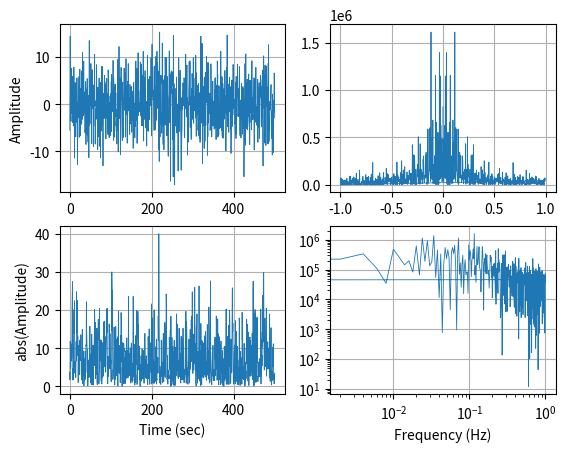
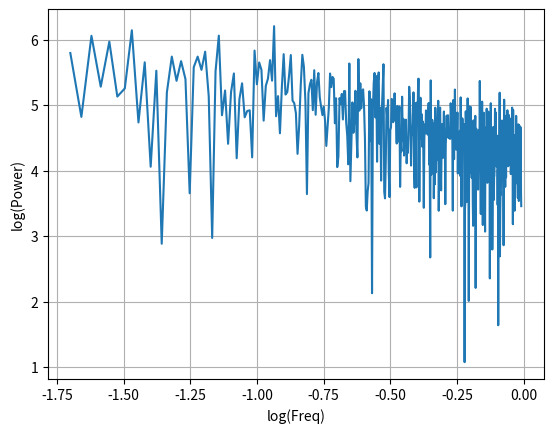

Source code (Python) for these figures, in order:
#!/usr/bin/env python3
# -*- coding: utf-8 -*-
"""
EP404 - pinknoise
Created on Wed Apr  3 12:54:15 2019

[redacted]
"""

import numpy as np; pi=np.pi; pi2=2.0*pi; sqrt=np.sqrt
import random as rnd
from scipy.fftpack import fftfreq, fft, ifft
import matplotlib.pyplot as plt
from scipy.special import gammainc

def chiprob(chival,dof):
#convert chi-squared value to probability - uses incomplete gamma function
    x = chival/2.0
    a = dof/2.0
    p = gammainc(a, x)    #args were (x, a) in Matlab 
    prob = 1.0-p
    return prob

def fit(x,y,ndata,sig,mwt):

    sx = 0
    sy = 0
    st2 = 0
    b = 0
    sxoss = 0
    if (mwt == 1):
        ss = 0                                 #accumulate sums
        for i in range(ndata):
            wt = 1/(sig[i]**2)                 #with weights          
            ss = ss + wt
            sx = sx + x[i]*wt
            sy = sy + y[i]*wt
    
    if (mwt == 0):
        for i in range(ndata):                         #without weights
            sx = sx + x[i]
            sy = sy + y[i]
        ss = ndata
    
    sxoss = sx/ss
    
    if (mwt == 1):
        for i in range(ndata):                         #using sigma_y values
            t = (x[i] - sxoss)/sig[i]
            st2 = st2 + t**2
            b = b + (t*y[i])/sig[i]
    
    if (mwt == 0):                                 #not using sigma_y values
        for i in range(ndata):
            t = x[i] - sxoss
            st2 = st2 + t**2
            b = b + t*y[i]
    
    b = b/st2
    a = (sy - sx*b)/ss
    siga = sqrt((1 + sx**2/(ss*st2))/ss)
    sigb = sqrt(1/st2)
    
    chi2 = 0
    
    if (mwt == 0):                                      #calculate chi-squared
        for i in range(ndata):
            chi2 = chi2 + (y[i] - a - b*x[i])**2    #For unweighted data 
            q = 1                                  #evaluate typical sig 
            sigdat = sqrt((chi2)/(ndata-2))        #using chi1, and adjust 
                                                    #the standard deviations
        siga = siga*sigdat                    
        sigb = sigb*sigdat
       
    if (mwt == 1):
        for i in range(ndata):
            chi2 = chi2 + ((y[i] - a - b*x[i])/sig[i])**2
        q = chiprob(chi2,(ndata-2))
    
    return  (a,b,siga,sigb,chi2,q)

def gaussgen(n,a,b,seed):  
    normconst=1.0/np.sqrt(2.0*pi)
    total=0
    Store=np.zeros(n)
    rnd.seed(seed)
    i=0
    while i in range(n):
        total+=1
        x=12.0*rnd.random() - 6.0
        y=0.4*rnd.random()
        test = normconst*np.exp(-x**2/2.0)
        if(y<test):
            Store[i]=x*b+a
            i+=1        
    return Store

def boxcar(Signal,nwin):
    #apply boxcar smoothing of width nwin to time function in Signal
    nlen=len(Signal)
    Buffer=np.zeros(nlen)
    for i in range(nlen):
        boxsum=0.0
        for j in range(i,i+nwin):
           k=j
           if(j > (n-1)):k=j-n #periodic boundary condition
           boxsum=boxsum+Signal[k]
        boxsum=boxsum/nwin
        Buffer[i]=boxsum 
    return Buffer
    
n = 1000
a=0.0
b=1.0
nave=20
ttot=500.0
Time=np.linspace(0,ttot,n)

dt=Time[1]-Time[0]
Freq = fftfreq(n,dt)

Signaltot=np.zeros(n)
F_signaltot=np.zeros(n)

for k in range(nave): 
    seed=1234+k   
    Gauss=gaussgen(n,a,b,seed)
    Signal = 5.0*Gauss
    #nwin=2**(k+1)
    nwin=k+1
    Smooth = boxcar(Signal,nwin)
    Signaltot=Signaltot+Smooth
    #Signaltot=Signaltot+(Smooth.real**2+Smooth.imag**2)
#Signaltot=np.sqrt(Signaltot/nave)

F_signal = fft(Signaltot)    
Cut_f_signal = F_signal.copy()
Cut_signal=ifft(Cut_f_signal)


plt.subplot(221)
plt.plot(Time,Signal,lw=0.6)
plt.grid()
plt.ylabel("Amplitude")
#plt.xlim(0,2)

plt.subplot(222)
plt.plot(Freq,abs(F_signal)**2,lw=0.6)
#plt.xlim(0,10)
plt.grid()

plt.subplot(224)
plt.loglog(Freq,abs(Cut_f_signal)**2,lw=0.6)
#plt.xlim(0,10)
plt.grid()
plt.xlabel("Frequency (Hz)")

plt.subplot(223)
plt.plot(Time,abs(Cut_signal),lw=0.6)
plt.grid()
plt.xlabel("Time (sec)")
plt.ylabel("abs(Amplitude)")
#plt.xlim(0,2)

x=np.log10(Freq[10:n//2-10])
y=np.log10(abs(Cut_f_signal[10:n//2-10])**2)
sig=np.ones(len(x))
n=len(x)
mwt=0
(aa,bb,siga,sigb,chi2,q)=fit(x,y,n,sig,mwt)
print("Intercept, slope: %10.5f %10.5f %10.5f %10.5f\n" % (aa,bb,siga,sigb))

fig2=plt.figure()
ax2=fig2.add_subplot(111)
ax2.plot(x,y)
ax2.grid()
ax2.set_xlabel('log(Freq)')
ax2.set_ylabel('log(Power)')

